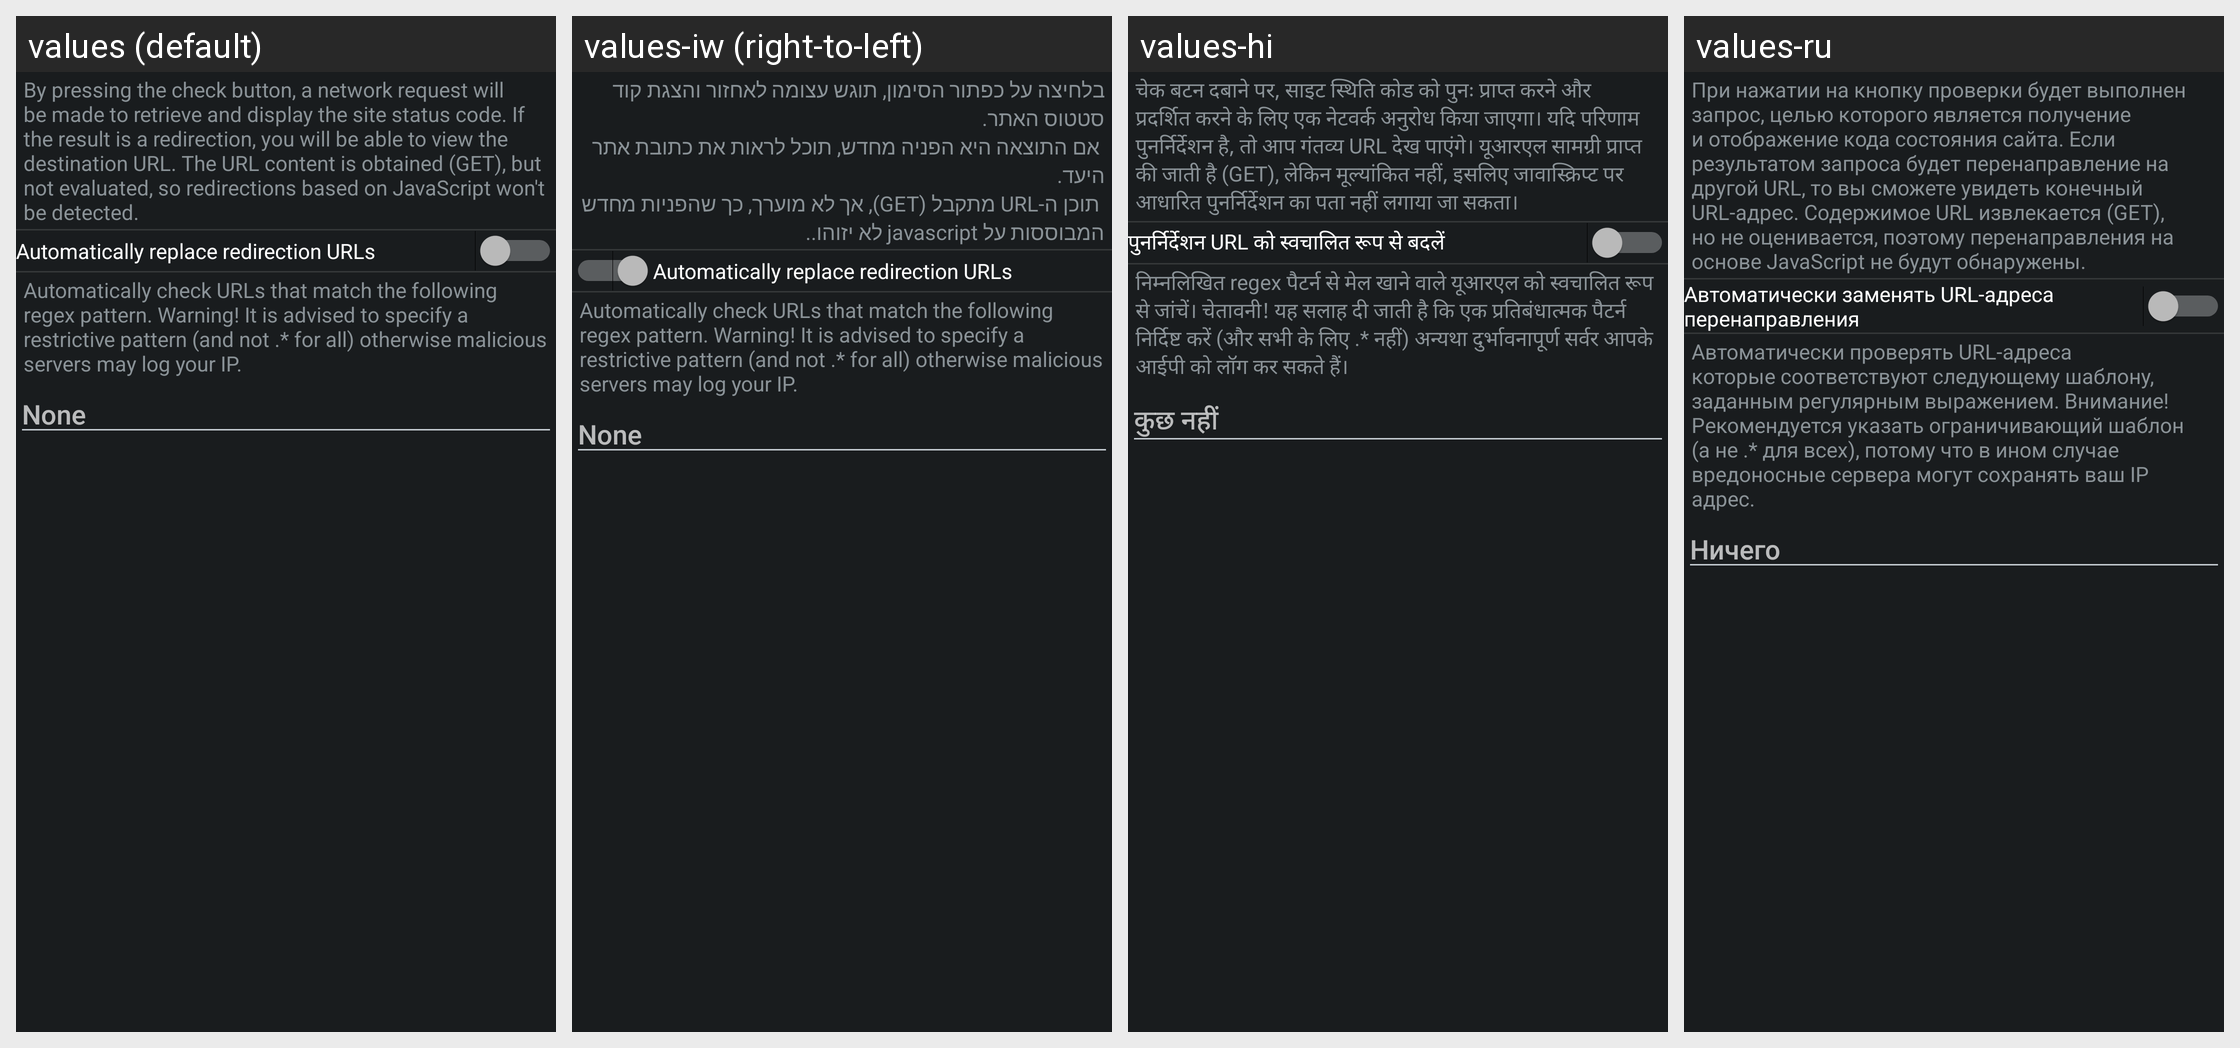

The same Android screen rendered under several of its app's locales, left to right. List the strings drawn on it with the default value and each locale's translation.
Android screen res/layout/config_status.xml rendered under 4 locales, left to right: values (default), values-iw (right-to-left), values-hi, values-ru. Device: Nexus 5 (rendered at 1080×1920; each locale shown at half size, 540×960, under a caption strip naming it); theme ActivityThemeDark.
Other locales in the repository, not shown: values-be, values-cs, values-de, values-el, values-es, values-fr-rFR, values-in, values-it, values-ja, values-ko, values-nb-rNO, values-nl, values-or, values-pt-rBR, values-pt-rPT, values-ro, values-tr, values-uk, values-ur, values-zh-rCN, values-zh-rTW.
Strings drawn on this screen, with the default value and each locale's value (text and hints the layout hard-codes, and strings that could not be matched under every locale, appear in the picture but are not listed):

mStatus_desc
  values: By pressing the check button, a network request will be made to retrieve and display the site status code. If the result is a redirection, you will be able to view the destination URL. The URL content is obtained (GET), but not evaluated, so redirections based on JavaScript won't be detected.
  values-iw: בלחיצה על כפתור הסימון, תוגש עצומה לאחזור והצגת קוד סטטוס האתר.
       אם התוצאה היא הפניה מחדש, תוכל לראות את כתובת אתר היעד.
       תוכן ה-URL מתקבל (GET), אך לא מוערך, כך שהפניות מחדש המבוססות על javascript לא יזוהו..
  values-hi: चेक बटन दबाने पर, साइट स्थिति कोड को पुनः प्राप्त करने और प्रदर्शित करने के लिए एक नेटवर्क अनुरोध किया जाएगा। यदि परिणाम पुनर्निर्देशन है, तो आप गंतव्य URL देख पाएंगे। यूआरएल सामग्री प्राप्त की जाती है (GET), लेकिन मूल्यांकित नहीं, इसलिए जावास्क्रिप्ट पर आधारित पुनर्निर्देशन का पता नहीं लगाया जा सकता।
  values-ru: При нажатии на кнопку проверки будет выполнен запрос, целью которого является получение и отображение кода состояния сайта. Если результатом запроса будет перенаправление на другой URL, то вы сможете увидеть конечный URL-адрес. Содержимое URL извлекается (GET), но не оценивается, поэтому перенаправления на основе JavaScript не будут обнаружены.

mStatus_autoRedirect
  values: Automatically replace redirection URLs
  values-iw: Automatically replace redirection URLs  [not translated; the default value is used]
  values-hi: पुनर्निर्देशन URL को स्वचालित रूप से बदलें
  values-ru: Автоматически заменять URL-адреса перенаправления

mStatus_autoCheck
  values: Automatically check URLs that match the following regex pattern. Warning! It is advised to specify a restrictive pattern (and not .* for all) otherwise malicious servers may log your IP.
  values-iw: Automatically check URLs that match the following regex pattern. Warning! It is advised to specify a restrictive pattern (and not .* for all) otherwise malicious servers may log your IP.  [not translated; the default value is used]
  values-hi: निम्नलिखित regex पैटर्न से मेल खाने वाले यूआरएल को स्वचालित रूप से जांचें। चेतावनी! यह सलाह दी जाती है कि एक प्रतिबंधात्मक पैटर्न निर्दिष्ट करें (और सभी के लिए .* नहीं) अन्यथा दुर्भावनापूर्ण सर्वर आपके आईपी को लॉग कर सकते हैं।
  values-ru: Автоматически проверять URL-адреса которые соответствуют следующему шаблону, заданным регулярным выражением. Внимание! Рекомендуется указать ограничивающий шаблон (а не .* для всех), потому что в ином случае вредоносные сервера могут сохранять ваш IP адрес.

none
  values: None
  values-iw: None  [not translated; the default value is used]
  values-hi: कुछ नहीं
  values-ru: Ничего
